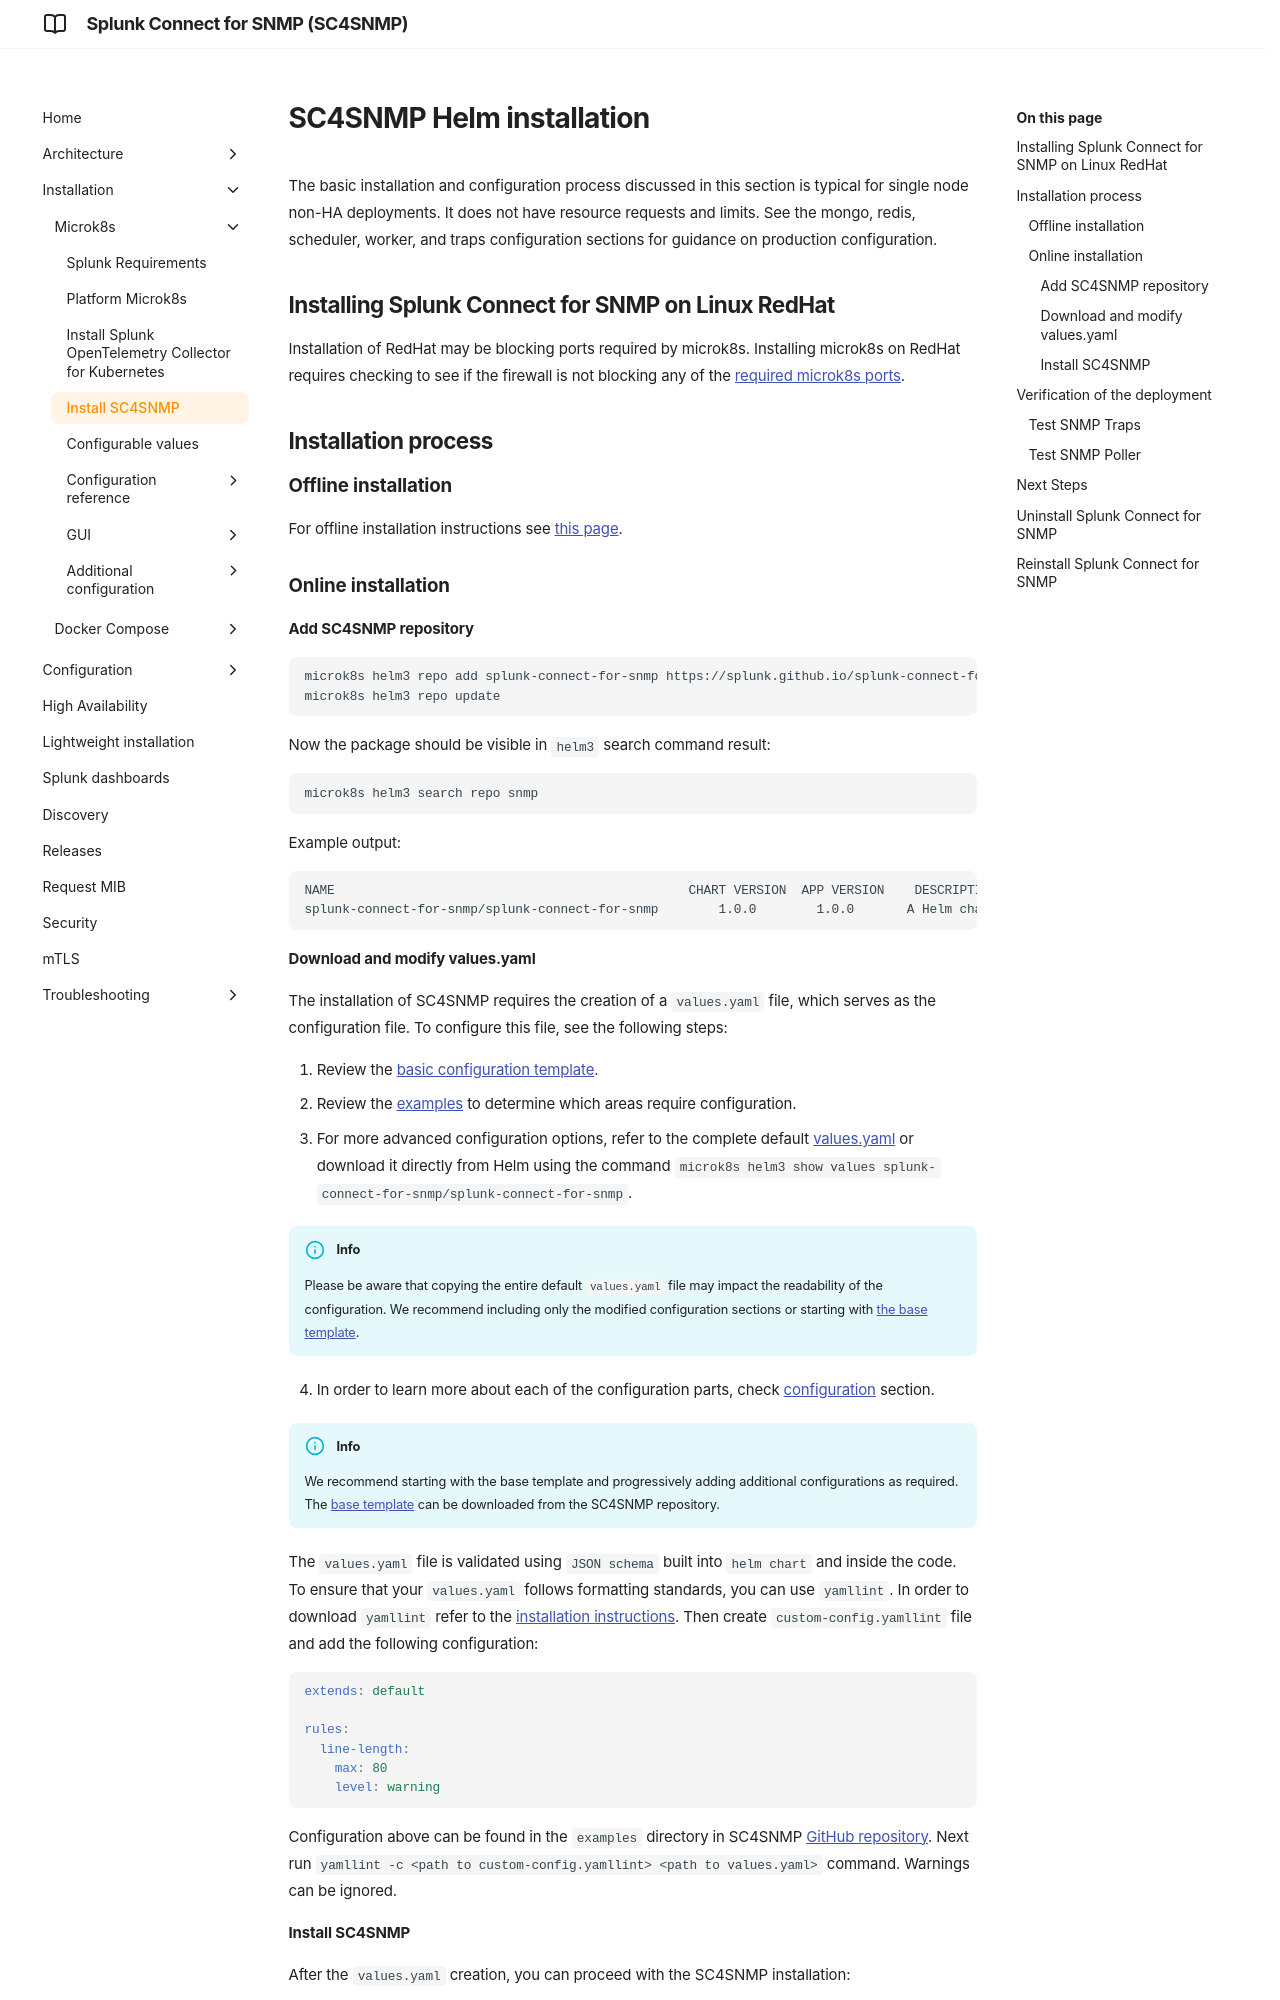

repository: splunk/splunk-connect-for-snmp · page: develop/microk8s/sc4snmp-installation/index.html · generator: mkdocs

# SC4SNMP Helm installation

The basic installation and configuration process discussed in this section is typical 
for single node non-HA deployments. It does not have resource requests and limits.
See the mongo, redis, scheduler, worker, and traps configuration sections for guidance
on production configuration.

## Installing Splunk Connect for SNMP on Linux RedHat 
Installation of RedHat may be blocking ports required by microk8s. Installing microk8s on RedHat 
requires checking to see if the firewall is not blocking any of the [required microk8s ports](https://microk8s.io/docs/ports). 

## Installation process


### Offline installation

For offline installation instructions see [this page](offlineinstallation/offline-sc4snmp.md).


### Online installation

#### Add SC4SNMP repository
```
microk8s helm3 repo add splunk-connect-for-snmp https://splunk.github.io/splunk-connect-for-snmp
microk8s helm3 repo update
```
Now the package should be visible in `helm3` search command result:
``` bash
microk8s helm3 search repo snmp
```
Example output:
```
NAME                                               CHART VERSION  APP VERSION    DESCRIPTION                           
splunk-connect-for-snmp/splunk-connect-for-snmp        1.0.0        1.0.0       A Helm chart for SNMP Connect for SNMP
```

#### Download and modify values.yaml

The installation of SC4SNMP requires the creation of a `values.yaml` file, which serves as the configuration file. To configure this file,
see the following steps: 

1. Review the [basic configuration template][basic_template_link].
2. Review the [examples][examples_link] to determine which areas require configuration.
3. For more advanced configuration options, refer to the complete default [values.yaml](https://github.com/splunk/splunk-connect-for-snmp/blob/main/charts/splunk-connect-for-snmp/values.yaml)
or download it directly from Helm using the command `microk8s helm3 show values splunk-connect-for-snmp/splunk-connect-for-snmp`.

!!! info
    Please be aware that copying the entire default `values.yaml` file may impact the readability of the configuration. We recommend including only the modified configuration sections or starting with [the base template](https://github.com/splunk/splunk-connect-for-snmp/blob/main/examples/basic_template.yaml).
4. In order to learn more about each of the configuration parts, check [configuration](configuration/deployment-configuration.md) section.

!!!info 
    We recommend starting with the base template and progressively adding additional configurations as required. The [base template](https://github.com/splunk/splunk-connect-for-snmp/blob/main/examples/basic_template.yaml) can be downloaded from the SC4SNMP repository.


The `values.yaml` file is validated using `JSON schema` built into `helm chart` and inside the code.
To ensure that your `values.yaml` follows formatting standards, you can use `yamllint`. In order to download
`yamllint` refer to the [installation instructions](https://yamllint.readthedocs.io/en/stable/quickstart.html#installing-yamllint). 
Then create `custom-config.yamllint` file and add the following configuration:
```yaml
extends: default

rules:
  line-length:
    max: 80
    level: warning
```
Configuration above can be found in the `examples` directory in SC4SNMP [GitHub repository](https://github.com/splunk/splunk-connect-for-snmp).
Next run `yamllint -c <path to custom-config.yamllint> <path to values.yaml>` command. Warnings can be ignored.

#### Install SC4SNMP

After the `values.yaml` creation, you can proceed with the SC4SNMP installation:

``` bash
microk8s helm3 install snmp -f values.yaml splunk-connect-for-snmp/splunk-connect-for-snmp --namespace=sc4snmp --create-namespace
```

From now on, when editing SC4SNMP configuration, the configuration change must be
inserted in the corresponding section of `values.yaml`. For more details see [configuration](configuration/deployment-configuration.md) section.

Use the following command to propagate configuration changes:
``` bash
microk8s helm3 upgrade --install snmp -f values.yaml splunk-connect-for-snmp/splunk-connect-for-snmp --namespace=sc4snmp --create-namespace
```
